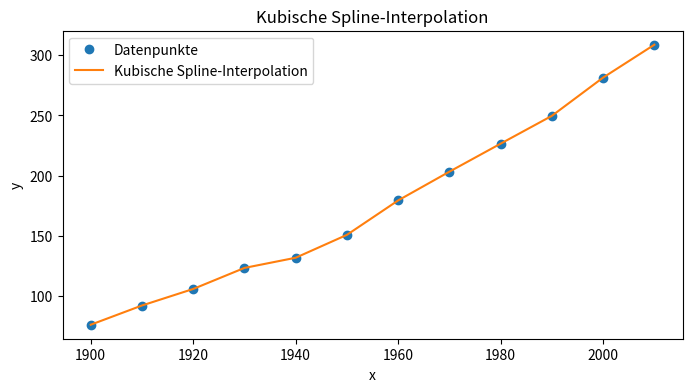

Here is the Python script that generated this plot:
import numpy as np
from scipy.interpolate import CubicSpline
import matplotlib.pyplot as plt

x = np.array([1900, 1910, 1920, 1930, 1940, 1950, 1960, 1970, 1980, 1990, 2000, 2010])
y = np.array([75.995, 91.972, 105.711, 123.203, 131.669, 150.697, 179.323, 203.212, 226.505, 249.633, 281.422, 308.745])

##############################

def taskB():
    cs = CubicSpline(x,y)
    y_new = cs(x)

    plt.figure(figsize=(8, 4))
    plt.plot(x, y, 'o', label='Datenpunkte')
    plt.plot(x, y_new, '-', label='Kubische Spline-Interpolation')
    plt.legend()
    plt.xlabel('x')
    plt.ylabel('y')
    plt.title('Kubische Spline-Interpolation')
    plt.show()

taskB()

######################
def taskB():
    print("")